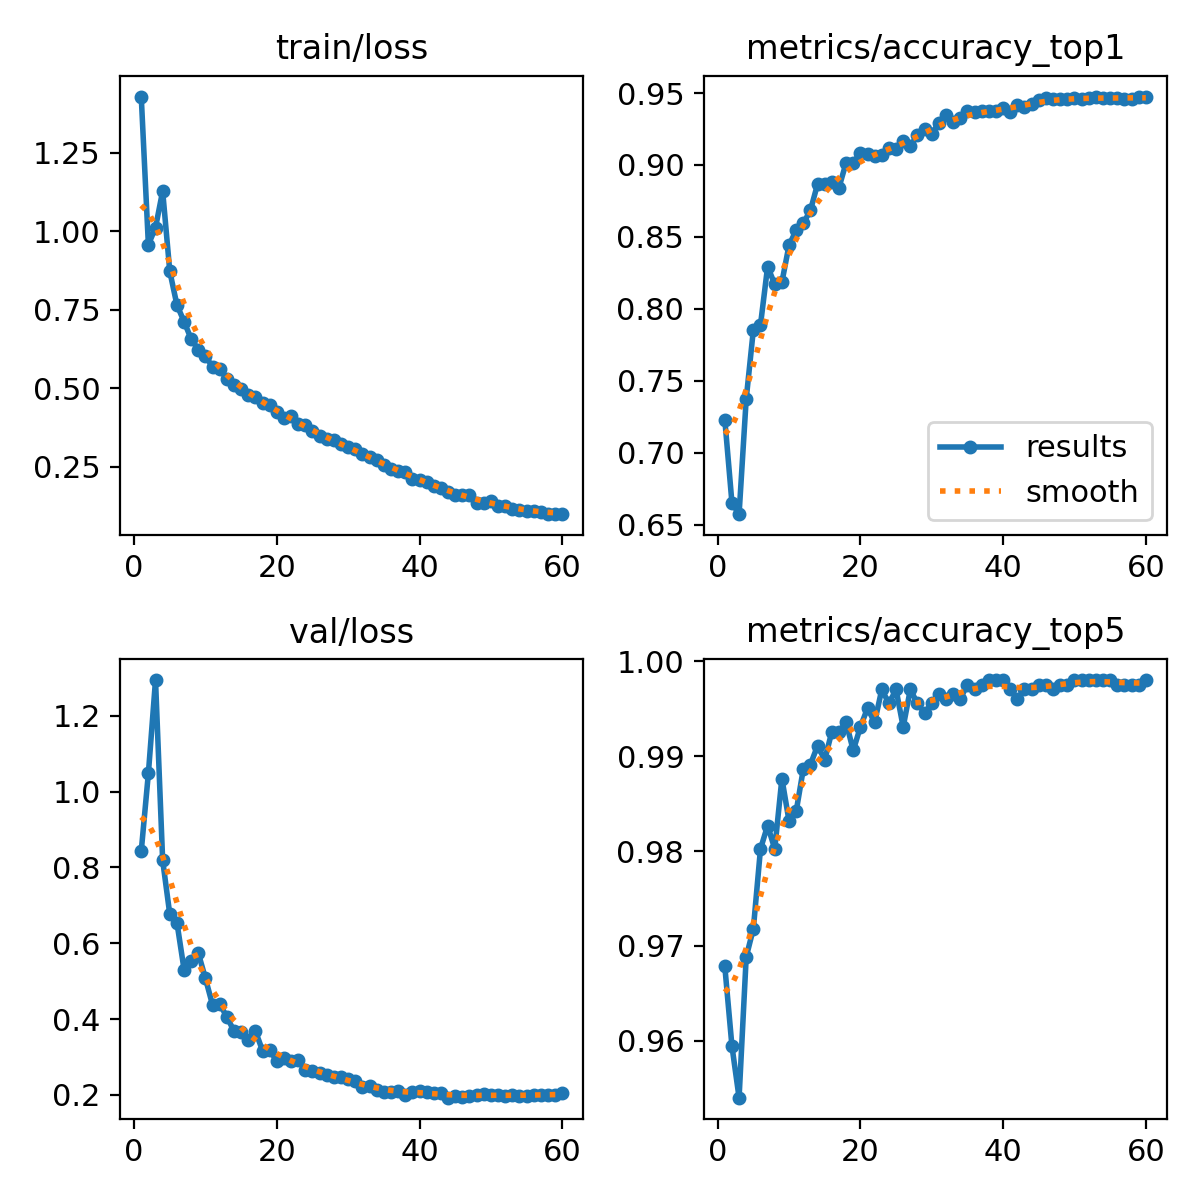

The data file committed next to this chart (first rows):
epoch, time, train/loss, metrics/accuracy_top1, metrics/accuracy_top5, val/loss, lr/pg0, lr/pg1, lr/pg2
1, 70.16, 1.429, 0.723, 0.9678, 0.8429, 0.003327, 0.003327, 0.003327
2, 136.9, 0.9568, 0.6652, 0.9595, 1.048, 0.006656, 0.006656, 0.006656
3, 200.7, 1.011, 0.6573, 0.954, 1.295, 0.009966, 0.009966, 0.009966
4, 265.5, 1.128, 0.7374, 0.9688, 0.8188, 0.009939, 0.009939, 0.009939
5, 326.4, 0.8719, 0.7854, 0.9718, 0.6765, 0.009892, 0.009892, 0.009892
6, 388.5, 0.7647, 0.7888, 0.9802, 0.6546, 0.009831, 0.009831, 0.009831
7, 449.9, 0.712, 0.8294, 0.9827, 0.5307, 0.009758, 0.009758, 0.009758
8, 510.7, 0.6559, 0.817, 0.9802, 0.5529, 0.009671, 0.009671, 0.009671
9, 574.8, 0.6228, 0.8185, 0.9876, 0.5736, 0.009572, 0.009572, 0.009572
10, 636.2, 0.6009, 0.8442, 0.9832, 0.5071, 0.00946, 0.00946, 0.00946
11, 696.1, 0.568, 0.8546, 0.9842, 0.4365, 0.009337, 0.009337, 0.009337
12, 753.4, 0.5616, 0.8595, 0.9886, 0.4389, 0.009201, 0.009201, 0.009201
13, 809.2, 0.5283, 0.8685, 0.9891, 0.406, 0.009055, 0.009055, 0.009055
14, 866.9, 0.5103, 0.8868, 0.9911, 0.368, 0.008897, 0.008897, 0.008897
15, 923.1, 0.4969, 0.8868, 0.9896, 0.3663, 0.008729, 0.008729, 0.008729
16, 980.5, 0.4794, 0.8882, 0.9926, 0.3438, 0.00855, 0.00855, 0.00855
17, 1035, 0.473, 0.8843, 0.9926, 0.3683, 0.008362, 0.008362, 0.008362
18, 1091, 0.4522, 0.9016, 0.9936, 0.3164, 0.008165, 0.008165, 0.008165
19, 1145, 0.4457, 0.9016, 0.9906, 0.3173, 0.00796, 0.00796, 0.00796
20, 1200, 0.4238, 0.9085, 0.9931, 0.2896, 0.007746, 0.007746, 0.007746
21, 1259, 0.4039, 0.9075, 0.995, 0.2971, 0.007525, 0.007525, 0.007525
22, 1317, 0.4105, 0.9065, 0.9936, 0.289, 0.007297, 0.007297, 0.007297
23, 1372, 0.3857, 0.907, 0.997, 0.2927, 0.007063, 0.007063, 0.007063
24, 1426, 0.3832, 0.912, 0.9956, 0.2653, 0.006824, 0.006824, 0.006824
25, 1480, 0.3631, 0.911, 0.997, 0.2622, 0.00658, 0.00658, 0.00658
26, 1534, 0.3475, 0.9164, 0.9931, 0.2568, 0.006331, 0.006331, 0.006331
27, 1588, 0.3374, 0.913, 0.997, 0.2518, 0.006079, 0.006079, 0.006079
28, 1643, 0.3338, 0.9209, 0.9956, 0.2462, 0.005824, 0.005824, 0.005824
29, 1697, 0.3205, 0.9248, 0.9946, 0.2472, 0.005567, 0.005567, 0.005567
30, 1751, 0.3116, 0.9219, 0.9956, 0.2411, 0.005309, 0.005309, 0.005309
31, 1804, 0.3055, 0.9293, 0.9965, 0.2352, 0.00505, 0.00505, 0.00505
32, 1863, 0.2909, 0.9347, 0.996, 0.2211, 0.004791, 0.004791, 0.004791
33, 1921, 0.2796, 0.9298, 0.9965, 0.2229, 0.004533, 0.004533, 0.004533
34, 1977, 0.2705, 0.9327, 0.996, 0.2138, 0.004276, 0.004276, 0.004276
35, 2033, 0.2562, 0.9377, 0.9975, 0.2067, 0.004021, 0.004021, 0.004021
36, 2099, 0.2423, 0.9367, 0.997, 0.2072, 0.003769, 0.003769, 0.003769
37, 2160, 0.2374, 0.9372, 0.9975, 0.2089, 0.00352, 0.00352, 0.00352
38, 2219, 0.2338, 0.9372, 0.998, 0.2005, 0.003276, 0.003276, 0.003276
39, 2283, 0.21, 0.9372, 0.998, 0.207, 0.003037, 0.003037, 0.003037
40, 2346, 0.2087, 0.9397, 0.998, 0.2112, 0.002803, 0.002803, 0.002803
41, 2403, 0.2018, 0.9367, 0.997, 0.2078, 0.002575, 0.002575, 0.002575
42, 2465, 0.1875, 0.9416, 0.996, 0.2039, 0.002354, 0.002354, 0.002354
43, 2522, 0.1814, 0.9402, 0.997, 0.2049, 0.00214, 0.00214, 0.00214
44, 2579, 0.169, 0.9426, 0.997, 0.1924, 0.001935, 0.001935, 0.001935
45, 2637, 0.1584, 0.9451, 0.9975, 0.1957, 0.001738, 0.001738, 0.001738
46, 2697, 0.158, 0.9466, 0.9975, 0.193, 0.00155, 0.00155, 0.00155
47, 2758, 0.1583, 0.9456, 0.997, 0.1975, 0.001371, 0.001371, 0.001371
48, 2816, 0.1353, 0.9456, 0.9975, 0.1999, 0.001203, 0.001203, 0.001203
49, 2875, 0.1351, 0.9456, 0.9975, 0.2021, 0.001045, 0.001045, 0.001045
50, 2932, 0.1414, 0.9466, 0.998, 0.1998, 0.0008986, 0.0008986, 0.0008986
51, 3009, 0.1237, 0.9456, 0.998, 0.1993, 0.0007632, 0.0007632, 0.0007632
52, 3070, 0.1245, 0.9466, 0.998, 0.1967, 0.0006395, 0.0006395, 0.0006395
53, 3132, 0.1147, 0.9476, 0.998, 0.1993, 0.000528, 0.000528, 0.000528
54, 3195, 0.1115, 0.9466, 0.998, 0.1958, 0.0004288, 0.0004288, 0.0004288
55, 3256, 0.1073, 0.9466, 0.998, 0.1978, 0.0003423, 0.0003423, 0.0003423
56, 3313, 0.1093, 0.9466, 0.9975, 0.1997, 0.0002687, 0.0002687, 0.0002687
57, 3372, 0.1057, 0.9461, 0.9975, 0.2, 0.0002082, 0.0002082, 0.0002082
58, 3430, 0.09981, 0.9456, 0.9975, 0.2004, 0.0001609, 0.0001609, 0.0001609
59, 3488, 0.09969, 0.9471, 0.9975, 0.1997, 0.0001271, 0.0001271, 0.0001271
60, 3547, 0.09837, 0.9476, 0.998, 0.204, 0.0001068, 0.0001068, 0.0001068
